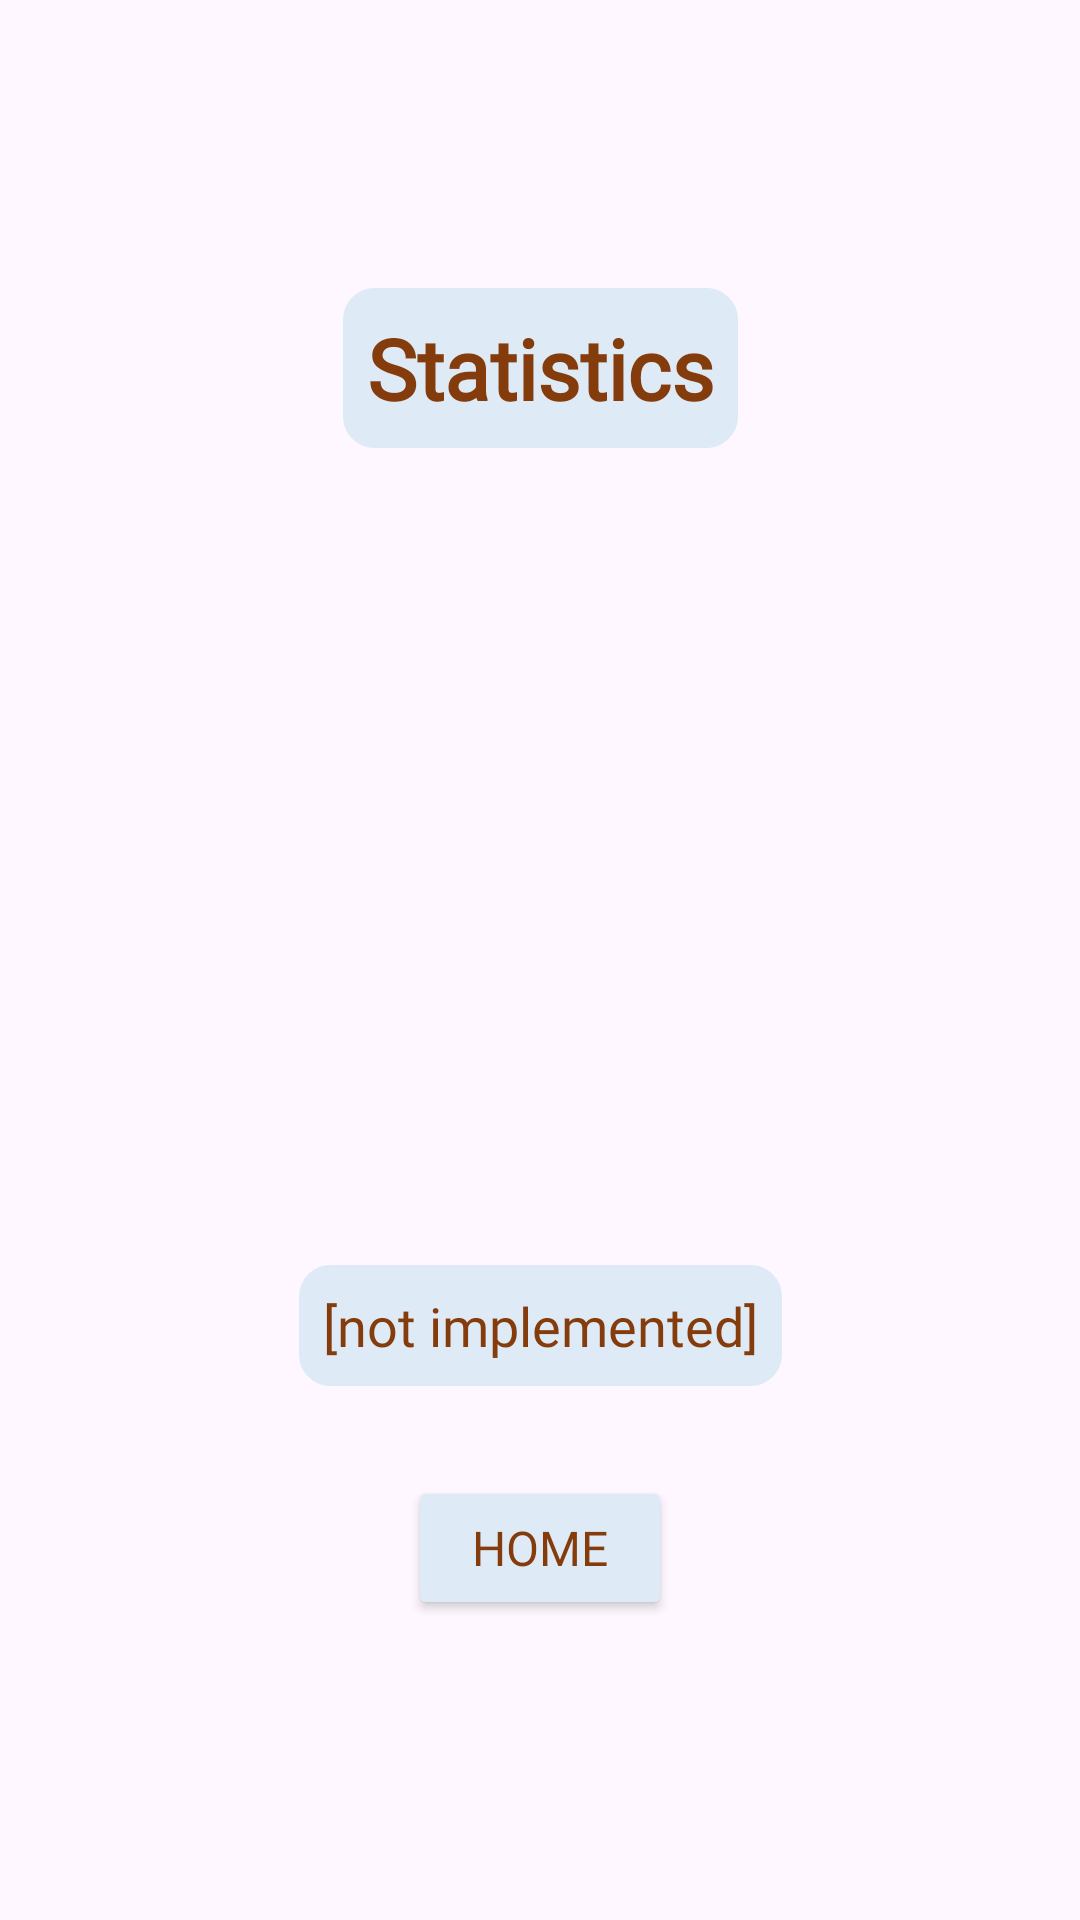

This screen was rendered from an Android layout file. Write that file and the resources it references.
<!-- AndroidManifest.xml: application theme Theme.StepAppV5 -->
<!-- res/layout/fragment_gallery.xml -->
<?xml version="1.0" encoding="utf-8"?>
<androidx.constraintlayout.widget.ConstraintLayout xmlns:android="http://schemas.android.com/apk/res/android"
    xmlns:app="http://schemas.android.com/apk/res-auto"
    xmlns:tools="http://schemas.android.com/tools"
    android:layout_width="match_parent"
    android:layout_height="match_parent"
    tools:context=".ui.Report.ReportFragment">


    <com.anychart.AnyChartView
        android:id="@+id/hourBarChart"
        android:layout_width="match_parent"
        android:layout_height="300dp"
        app:layout_constraintBottom_toBottomOf="parent"
        app:layout_constraintEnd_toEndOf="parent"
        app:layout_constraintHorizontal_bias="0.0"
        app:layout_constraintStart_toStartOf="parent"
        app:layout_constraintTop_toTopOf="parent"
        app:layout_constraintVertical_bias="0.31"
        android:visibility="gone">
    </com.anychart.AnyChartView>

    <ImageView
        android:id="@+id/imageView3"
        android:layout_width="278dp"
        android:layout_height="361dp"
        android:src="@drawable/maps"
        app:layout_constraintBottom_toBottomOf="parent"
        app:layout_constraintEnd_toEndOf="parent"
        app:layout_constraintStart_toStartOf="parent"
        app:layout_constraintTop_toTopOf="parent"
        android:layout_marginBottom="72dp"/>

    <com.google.android.material.progressindicator.CircularProgressIndicator
        android:id="@+id/loadingBar"
        android:indeterminate="true"
        android:layout_width="wrap_content"
        android:layout_height="wrap_content"
        app:layout_constraintBottom_toBottomOf="parent"
        app:layout_constraintVertical_bias="0.4"
        app:layout_constraintEnd_toEndOf="parent"
        app:layout_constraintStart_toStartOf="parent"
        app:layout_constraintTop_toTopOf="parent"
        android:visibility="gone"/>

    <TextView
        android:layout_width="wrap_content"
        android:layout_height="wrap_content"
        android:layout_gravity="center"
        android:background="@drawable/bg_rounded"
        android:fontFamily="@font/comic_neue"
        android:padding="8dp"
        android:text="Statistics"
        android:textAlignment="center"
        android:textColor="#843C0C"
        android:textSize="28sp"
        android:textStyle="bold"
        android:layout_marginTop="96dp"
        app:layout_constraintEnd_toEndOf="parent"
        app:layout_constraintStart_toStartOf="parent"
        app:layout_constraintTop_toTopOf="parent" />

    <TextView
        android:layout_width="wrap_content"
        android:layout_height="wrap_content"
        android:background="@drawable/bg_rounded"
        android:fontFamily="@font/comic_neue"
        android:padding="8dp"
        android:text="[not implemented]"
        android:textAlignment="center"
        android:textColor="#843C0C"
        android:textSize="18sp"
        app:layout_constraintBottom_toTopOf="@+id/stats_home_button"
        app:layout_constraintEnd_toEndOf="parent"
        app:layout_constraintStart_toStartOf="parent"
        android:layout_marginBottom="30dp"/>

    <Button
        android:id="@+id/stats_home_button"
        android:layout_width="wrap_content"
        android:layout_height="wrap_content"
        android:layout_marginBottom="100dp"
        android:backgroundTint="#DEEBF7"
        android:fontFamily="@font/comic_neue"
        android:text="Home"
        android:textAlignment="center"
        android:textColor="#843C0C"
        android:textSize="16sp"
        app:layout_constraintBottom_toBottomOf="parent"
        app:layout_constraintEnd_toEndOf="parent"
        app:layout_constraintStart_toStartOf="parent"
        app:strokeColor="#843C0C"
        app:strokeWidth="2dp"/>

</androidx.constraintlayout.widget.ConstraintLayout>
<!-- resources referenced by this layout -->
<resources>
  <!-- drawable bg_rounded (drawable) -->
  <?xml version="1.0" encoding="utf-8"?>
  <shape xmlns:android="http://schemas.android.com/apk/res/android" >
      <stroke
          android:width="1dp"
          android:color="#DEEBF7" />
  
      <solid android:color="#DEEBF7" />
  
      <padding
          android:left="1dp"
          android:right="1dp"
          android:bottom="1dp"
          android:top="1dp" />
  
      <corners android:radius="10dp" />
  </shape>
  <color name="md_theme_light_primary">#006C48</color>
  <color name="md_theme_light_onPrimary">#FFFFFF</color>
  <color name="md_theme_light_primaryContainer">#73FBBC</color>
  <color name="md_theme_light_onPrimaryContainer">#002113</color>
  <color name="md_theme_light_secondary">#4D6356</color>
  <color name="md_theme_light_onSecondary">#FFFFFF</color>
  <color name="md_theme_light_secondaryContainer">#D0E8D8</color>
  <color name="md_theme_light_onSecondaryContainer">#0A1F15</color>
  <color name="md_theme_light_tertiary">#3C6472</color>
  <color name="md_theme_light_onTertiary">#FFFFFF</color>
  <color name="md_theme_light_tertiaryContainer">#C0E9FA</color>
  <color name="md_theme_light_onTertiaryContainer">#001F28</color>
  <color name="md_theme_light_error">#BA1A1A</color>
  <color name="md_theme_light_errorContainer">#FFDAD6</color>
  <color name="md_theme_light_onError">#FFFFFF</color>
  <color name="md_theme_light_onErrorContainer">#410002</color>
  <color name="md_theme_light_background">#FBFDF8</color>
  <color name="md_theme_light_onBackground">#191C1A</color>
  <color name="md_theme_light_surface">#FBFDF8</color>
  <color name="md_theme_light_onSurface">#191C1A</color>
  <color name="md_theme_light_surfaceVariant">#DCE5DD</color>
  <color name="md_theme_light_onSurfaceVariant">#404943</color>
  <color name="md_theme_light_outline">#707973</color>
  <color name="md_theme_light_inverseOnSurface">#EFF1ED</color>
  <color name="md_theme_light_inverseSurface">#2E312F</color>
  <color name="md_theme_light_inversePrimary">#53DEA2</color>
</resources>
